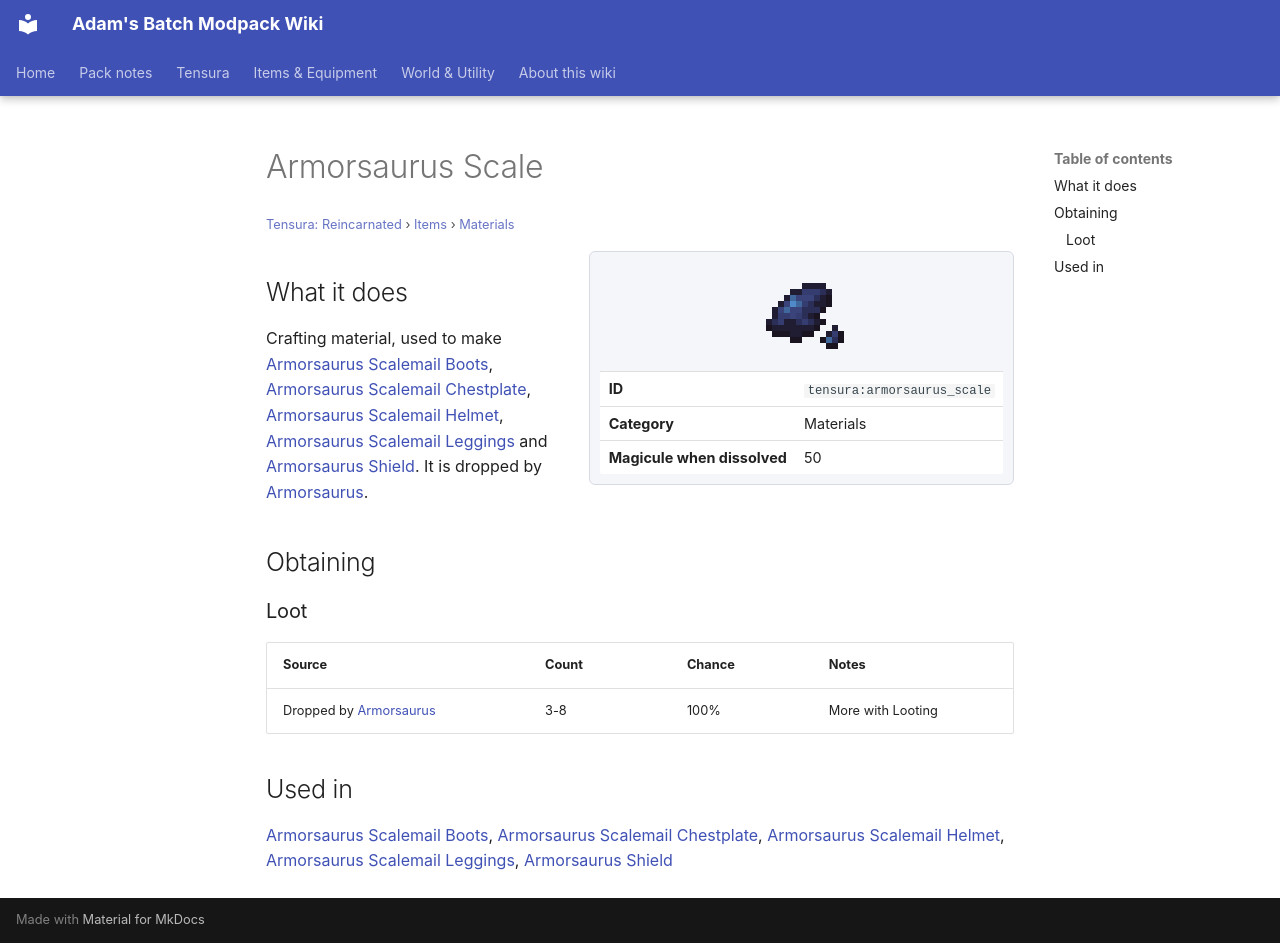

repository: Proteus-Nell/Adams-Batch-MC-Modpack-Wiki · page: tensura-reincarnated/items/materials/armorsaurus-scale/index.html · generator: mkdocs

# Armorsaurus Scale

<small>[Tensura: Reincarnated](../../index.md) &rsaquo; [Items](../index.md) &rsaquo; [Materials](index.md)</small>

<div class="infobox" markdown>

![Armorsaurus Scale](../../../assets/icons/tensura/item/armorsaurus_scale.png)

| | |
|---|---|
| **ID** | `tensura:armorsaurus_scale` |
| **Category** | Materials |
| **Magicule when dissolved** | 50 |

</div>

## What it does

Crafting material, used to make [Armorsaurus Scalemail Boots](../armor/armorsaurus-scalemail-boots.md), [Armorsaurus Scalemail Chestplate](../armor/armorsaurus-scalemail-chestplate.md), [Armorsaurus Scalemail Helmet](../armor/armorsaurus-scalemail-helmet.md), [Armorsaurus Scalemail Leggings](../armor/armorsaurus-scalemail-leggings.md) and [Armorsaurus Shield](../miscellaneous/armorsaurus-shield.md). It is dropped by [Armorsaurus](../../mobs/armorsaurus.md).

## Obtaining

### Loot

| Source | Count | Chance | Notes |
|---|---|---|---|
| Dropped by [Armorsaurus](../../mobs/armorsaurus.md) | 3-8 | 100% | More with Looting |

## Used in

[Armorsaurus Scalemail Boots](../armor/armorsaurus-scalemail-boots.md), [Armorsaurus Scalemail Chestplate](../armor/armorsaurus-scalemail-chestplate.md), [Armorsaurus Scalemail Helmet](../armor/armorsaurus-scalemail-helmet.md), [Armorsaurus Scalemail Leggings](../armor/armorsaurus-scalemail-leggings.md), [Armorsaurus Shield](../miscellaneous/armorsaurus-shield.md)
